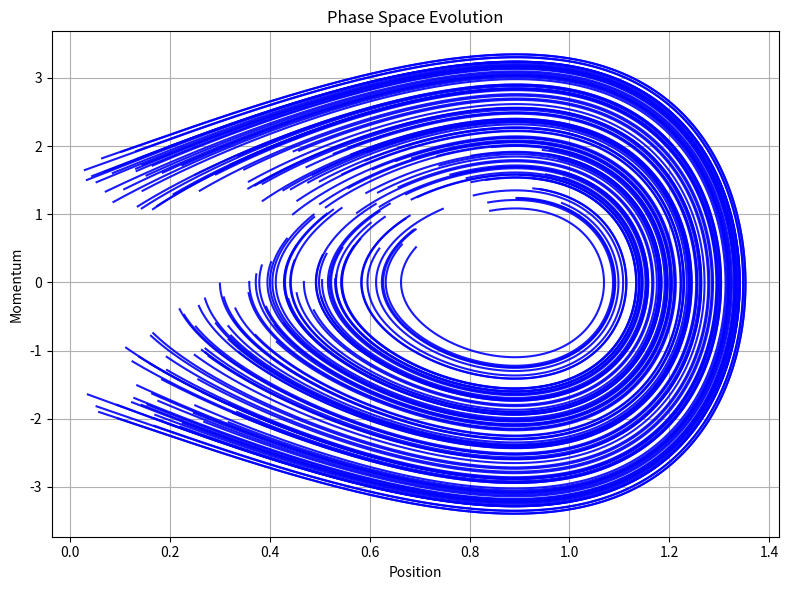

Write Python code to recreate this figure.
import numpy as np
import matplotlib.pyplot as plt

# Parameters
m = 1.0  # particle mass
dt = 0.001  # time step
n_steps = 1000
n_particles = 100  # Number of particles
position_range = [0.0, 1.0]  # rectangle limits for position
momentum_range = [1.0, 2.0]  # rectangle limits for momentum

# Hamiltonian
def H(x, p):
    return p**2 / (2*m) + V(x)

# Potential
def V(x):
    return x ** 6 + 4 * x ** 3 - 5 * x ** 2 - 4 * x

# Force
def F(x):
    return -6*x**5 - 12 * x ** 2 + 10 * x + 4

# Initialize n_particles at random positions and momenta
positions = np.random.uniform(position_range[0], position_range[1], n_particles)
momenta = np.random.uniform(momentum_range[0], momentum_range[1], n_particles)

# Lists to store time evolution of position and momentum
positions_history = [positions.copy()]
momenta_history = [momenta.copy()]

for step in range(n_steps):
    # Hamilton's equations
    dq = momenta / m * dt
    dp = F(positions) * dt

    positions += dq
    momenta += dp

    # Store the new values
    positions_history.append(positions.copy())
    momenta_history.append(momenta.copy())

# Plotting the results in phase space
plt.figure(figsize=(8, 6))

for i in range(n_particles):
    plt.plot([pos[i] for pos in positions_history], [mom[i] for mom in momenta_history], color='blue', alpha=0.9)

plt.xlabel('Position')
plt.ylabel('Momentum')
plt.title('Phase Space Evolution')
plt.grid(True)

plt.tight_layout()
plt.show()
